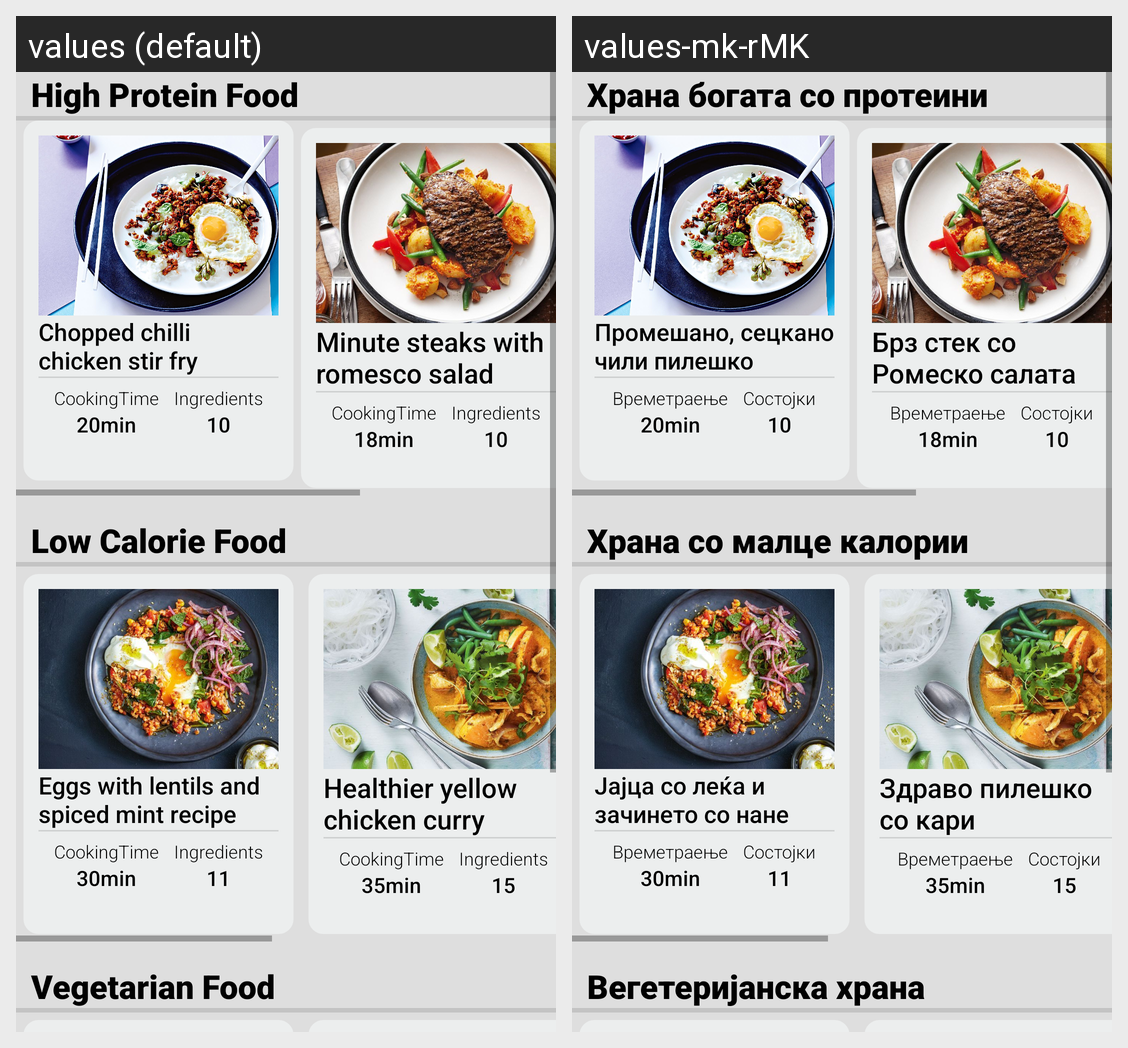

The same Android screen rendered under two of its app's locales, left to right. List the strings drawn on it with the default value and each locale's translation.
Android screen res/layout/recipes.xml rendered under 2 locales, left to right: values (default), values-mk-rMK. Device: Nexus 5 (rendered at 1080×1920; each locale shown at half size, 540×960, under a caption strip naming it); theme Theme.FitnessLab.
Strings drawn on this screen, with the default value and each locale's value (text and hints the layout hard-codes, and strings that could not be matched under every locale, appear in the picture but are not listed):

HighProtein
  values: High Protein Food
  values-mk-rMK: Храна богата со протеини

Title11
  values: Chopped chilli chicken stir fry
  values-mk-rMK: Промешано, сецкано чили пилешко

CookTime
  values: CookingTime
  values-mk-rMK: Времетраење

Ingredients
  values: Ingredients
  values-mk-rMK: Состојки

Title12
  values: Minute steaks with romesco salad
  values-mk-rMK: Брз стек со Ромеско салата

LowCalorie
  values: Low Calorie Food
  values-mk-rMK: Храна со малце калории

Title21
  values: Eggs with lentils and spiced mint recipe
  values-mk-rMK: Јајца со леќа и зачинето со нане

Title22
  values: Healthier yellow chicken curry
  values-mk-rMK: Здраво пилешко со кари

Vegetarian
  values: Vegetarian Food
  values-mk-rMK: Вегетеријанска храна
